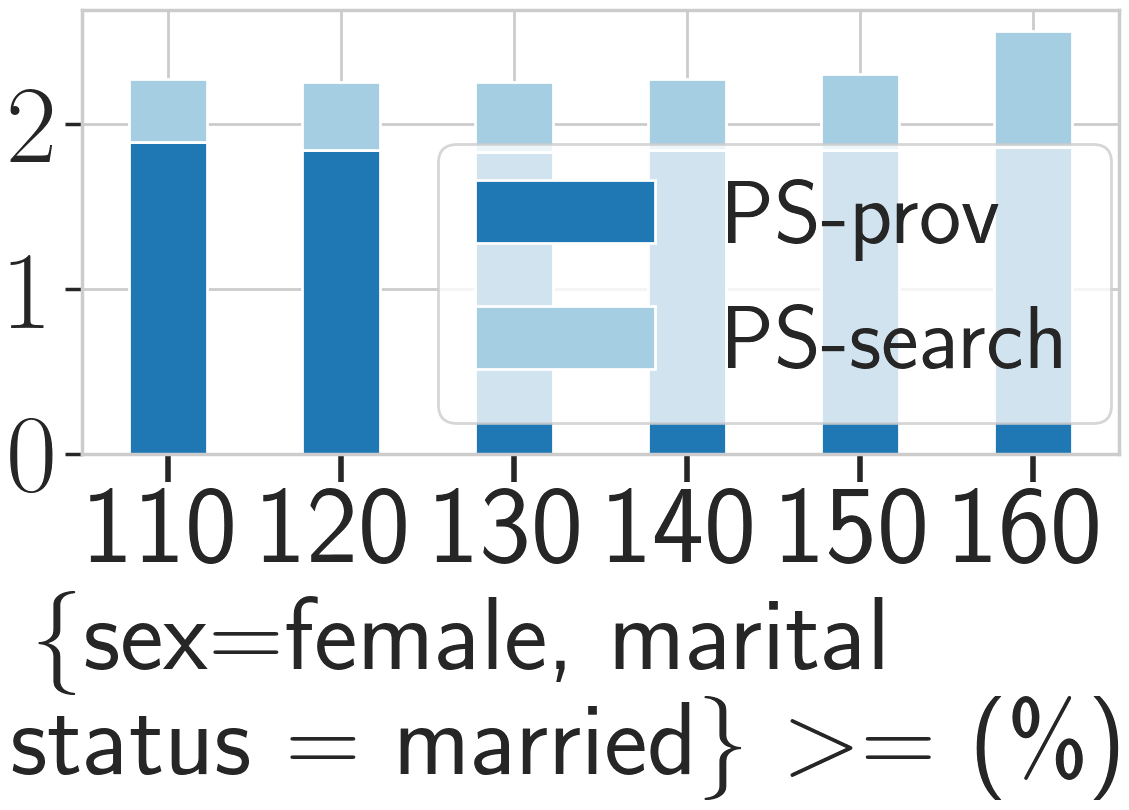

The data file committed next to this chart (first rows):
_, PS, PS_prov, PS_search, base, base_prov, base_search
1, 2.28, 1.89, 0.38, 0.00, 0.00, 0.00
2, 2.24, 1.84, 0.41, 0.00, 0.00, 0.00
3, 2.25, 1.83, 0.42, 0.00, 0.00, 0.00
4, 2.26, 1.84, 0.43, 0.00, 0.00, 0.00
5, 2.29, 1.84, 0.46, 0.00, 0.00, 0.00
6, 2.56, 1.86, 0.70, 0.00, 0.00, 0.00
